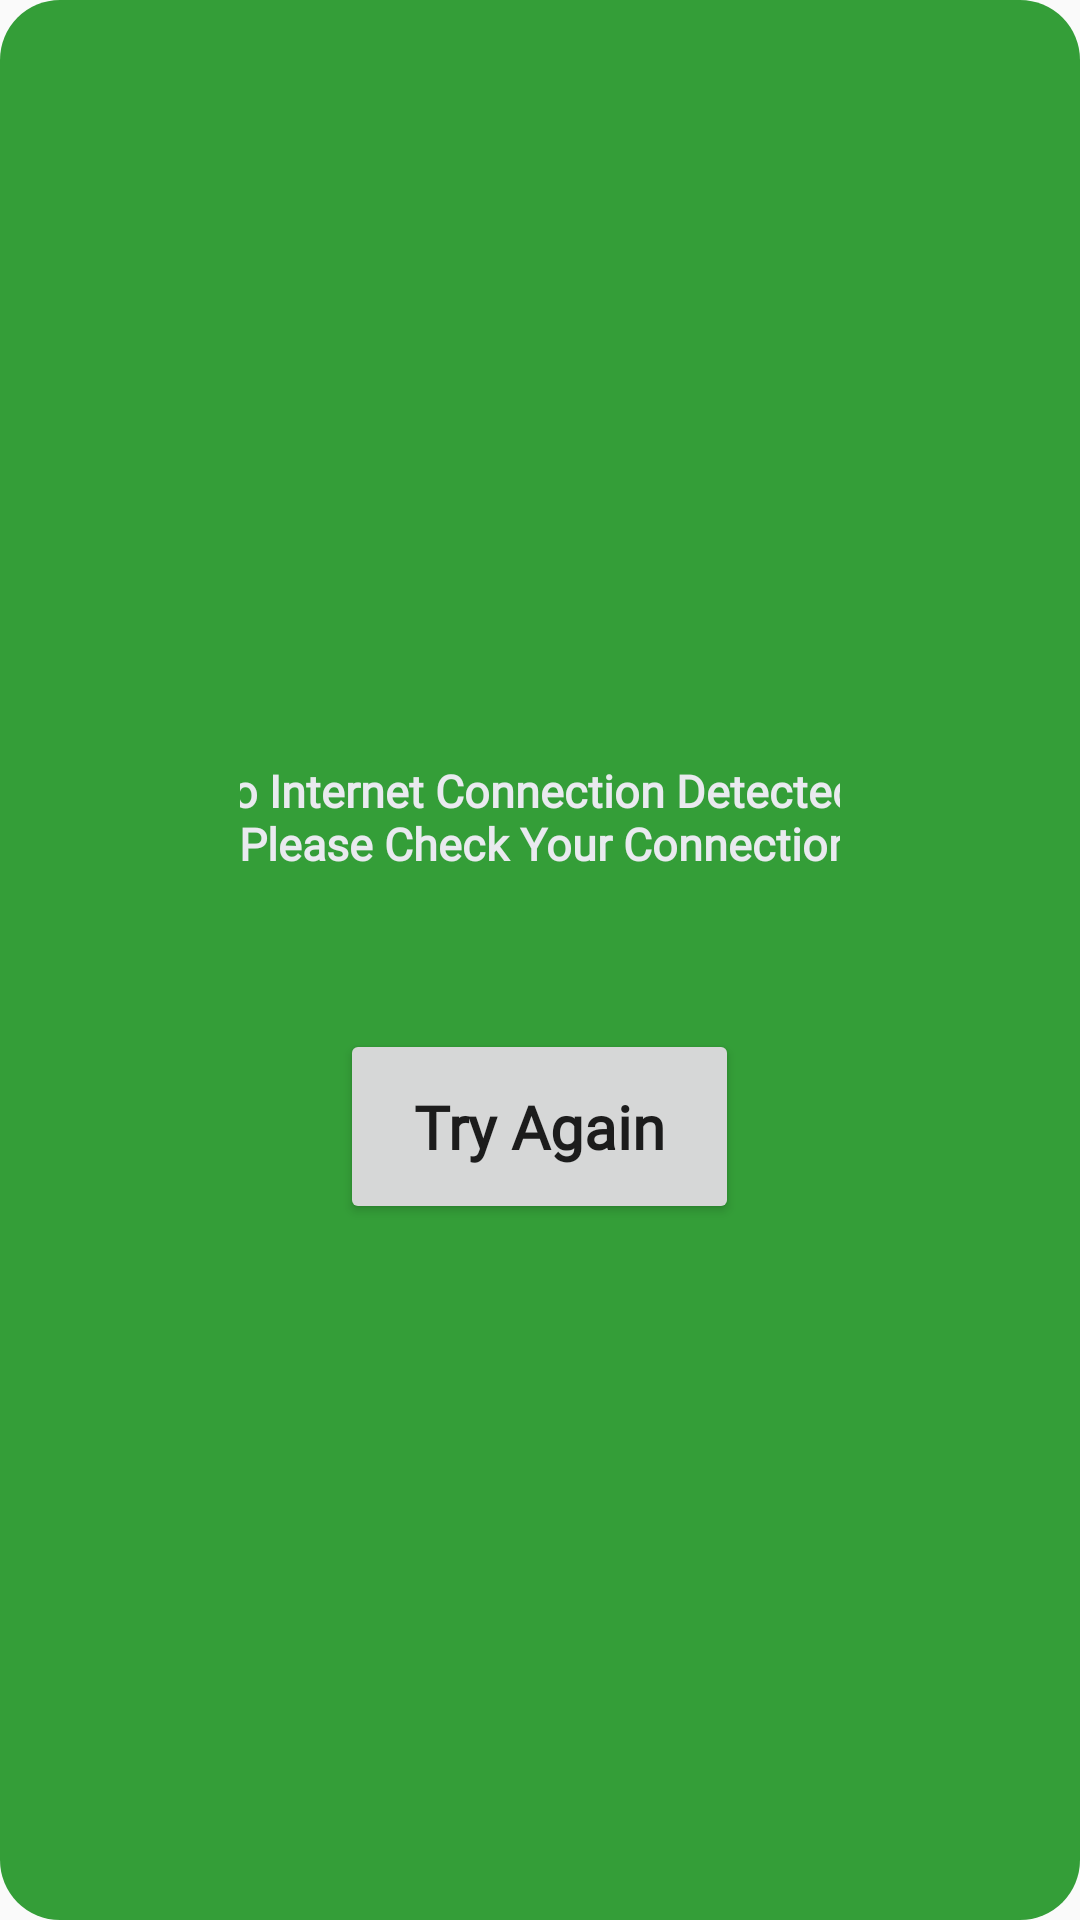

The Android layout XML behind this screen, and the referenced resources:
<!-- AndroidManifest.xml: application theme AppTheme -->
<!-- res/layout/alert_dialog.xml -->
<?xml version="1.0" encoding="utf-8"?>
<androidx.appcompat.widget.LinearLayoutCompat
    xmlns:android="http://schemas.android.com/apk/res/android"
    xmlns:app="http://schemas.android.com/apk/res-auto"
    xmlns:tools="http://schemas.android.com/tools"
    android:layout_width="match_parent"
    android:layout_height="match_parent"
    android:orientation="vertical"
    android:gravity="center"
    android:padding="80dp"
    android:background="@drawable/bg_round">


    <ImageView
        android:id="@+id/imageView"
        android:layout_width="wrap_content"
        android:layout_height="wrap_content"
        android:foregroundGravity="center"
        app:srcCompat="@drawable/no_internet"
        />

    <TextView
        android:id="@+id/no_connection"
        android:layout_width="286dp"
        android:layout_height="81dp"
        android:fontFamily="@font/heartwarming"
        android:gravity="center"
        android:text="@string/no_internet_connection_found_n_please_check_your_connection"
        android:textColor="@color/colorPrimary"
        android:textSize="15sp"
        android:textStyle="bold"
        />


    <Button
        android:id="@+id/bt_try_again"
        android:layout_width="133dp"
        android:layout_height="65dp"
        android:fontFamily="@font/sportsjersey"
        android:gravity="center"
        android:text="@string/try_again"
        android:textAllCaps="false"
        android:textSize="20sp"
        android:layout_marginTop="30dp"
        android:textStyle="bold"
         />


</androidx.appcompat.widget.LinearLayoutCompat>
<!-- resources referenced by this layout -->
<resources>
  <color name="colorPrimary">#E9EAEF</color>
  <!-- drawable bg_round (drawable) -->
  <?xml version="1.0" encoding="utf-8"?>
  <shape xmlns:android="http://schemas.android.com/apk/res/android"
      android:shape="rectangle">
      <solid android:color="@color/colorAccent"/>
       <corners android:radius="20dp"/>
  </shape>
  <string name="no_internet_connection_found_n_please_check_your_connection">No Internet Connection Detected. \n Please Check Your Connection</string>
  <string name="try_again">Try Again</string>
  <style name="AppTheme" parent="Theme.AppCompat.DayNight.NoActionBar">
          
          <item name="colorPrimary">@color/colorPrimaryDark</item>
          <item name="colorPrimaryDark">@color/colorPrimaryDark</item>
          <item name="colorAccent">@color/colorAccent</item>
      </style>
  <color name="colorAccent">#349E38</color>
  <color name="colorPrimaryDark">#020202</color>
</resources>
